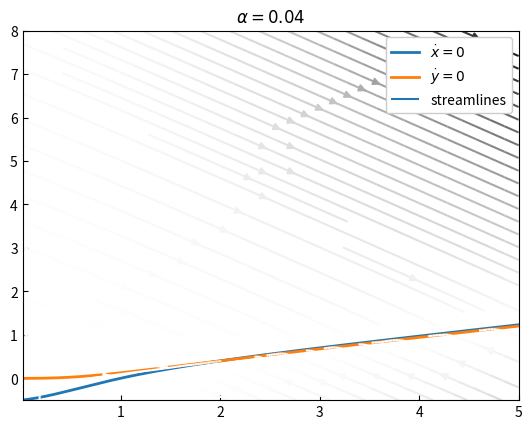
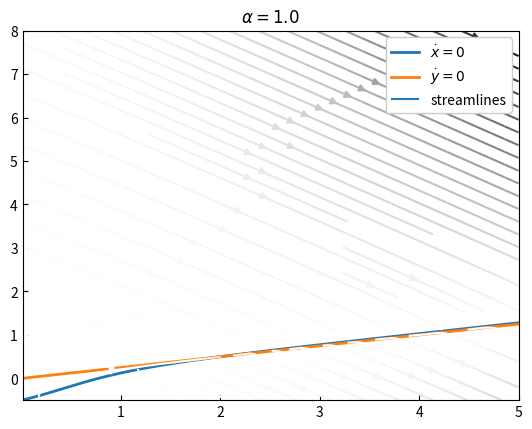
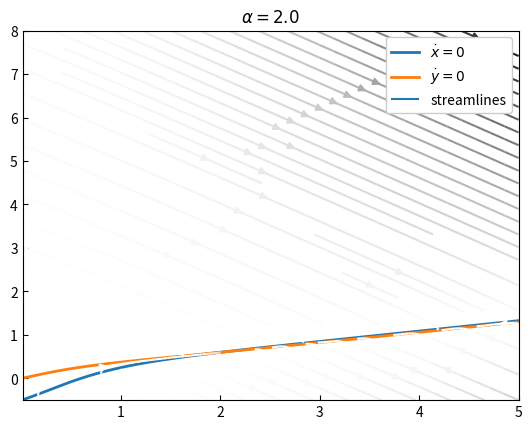
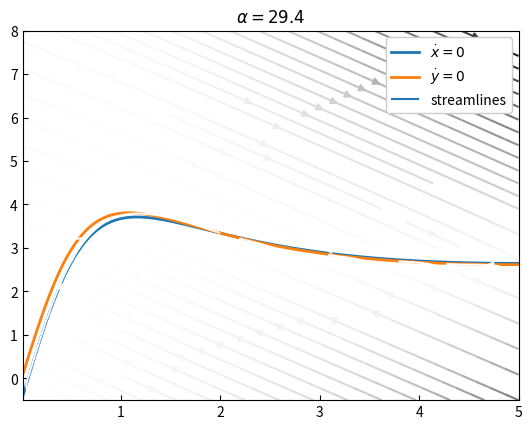
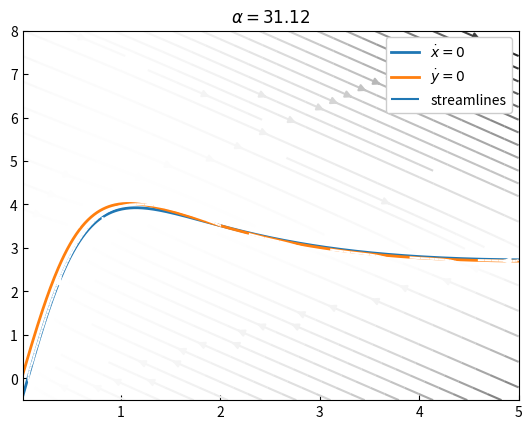
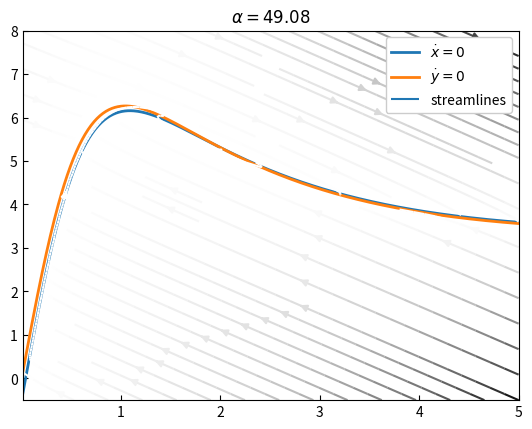
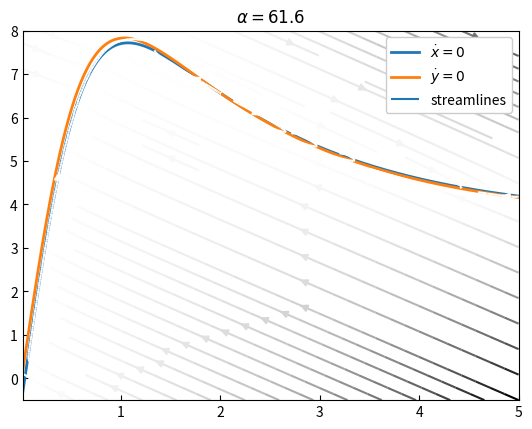

Source code (Python) for these figures, in order:
import numpy as np
import matplotlib.pyplot as plt
import matplotlib as mpl

mpl.rcParams['pdf.fonttype'] = 42

x = np.linspace(0.01, 5, 501)
xx, yy = np.meshgrid(np.linspace(0.01, 5, 101), np.linspace(-0.5, 8, 101))

k1plus, k1minus, k2plus, k2minus, k3plus, k3minus = [1, 0.5, 2, 0.5, 2, 0.5]
V = 100
a = 100 / V
c = 400 / V
b = np.unique(np.logspace(0, 11, 135, base=2).astype(int)) / V
alphas = b * k2plus * k3plus / (c * k2minus * k3minus)


inds = [0, 23, 35, 82, 83, 91, 95]
plt.close('all')
for ind, B in enumerate(b[(inds)]):
    y_xdot0 = (-k1plus * a + k1minus * x + k2plus * B * x + k3minus * x**3) / (c * k2minus + x**2 * k3plus)
    y_ydot0 = (k3minus * x**3 + k2plus * B * x) / (c * k2minus + x**2 * k3plus)
    xdot = k1plus * a - k1minus * xx - k2plus * B * xx + k2minus * yy * c + k3plus * xx**2 * yy - k3minus * xx**3
    ydot = -(- k2plus * B * xx + k2minus * yy * c + k3plus * xx**2 * yy - k3minus * xx**3)
    fig, ax = plt.subplots()
    ax.plot(x, y_xdot0, lw=2, label=r'$\dot{x} = 0$')
    ax.plot(x, y_ydot0, lw=2, label=r'$\dot{y} = 0$')
    ax.streamplot(xx, yy, xdot, ydot, color=np.sqrt(xdot**2 + ydot**2), cmap='Greys')
    # ax.plot([xss, v[inds[ind]][0, 0]], [yss[inds[ind]], v[inds[ind]][1,0]], 'r')
    # ax.plot([xss, v[inds[ind]][0, 1]], [yss[inds[ind]], v[inds[ind]][1,1]], 'r')
    ax.set(title=r'$\alpha = {a}$'.format(a=alphas[inds[ind]]))
    ax.legend([r'$\dot{x}=0$', r'$\dot{y}=0$', 'streamlines'], loc='upper right', framealpha=1)
    ax.tick_params(which='both', direction='in')
    # [redacted]

plt.show()
